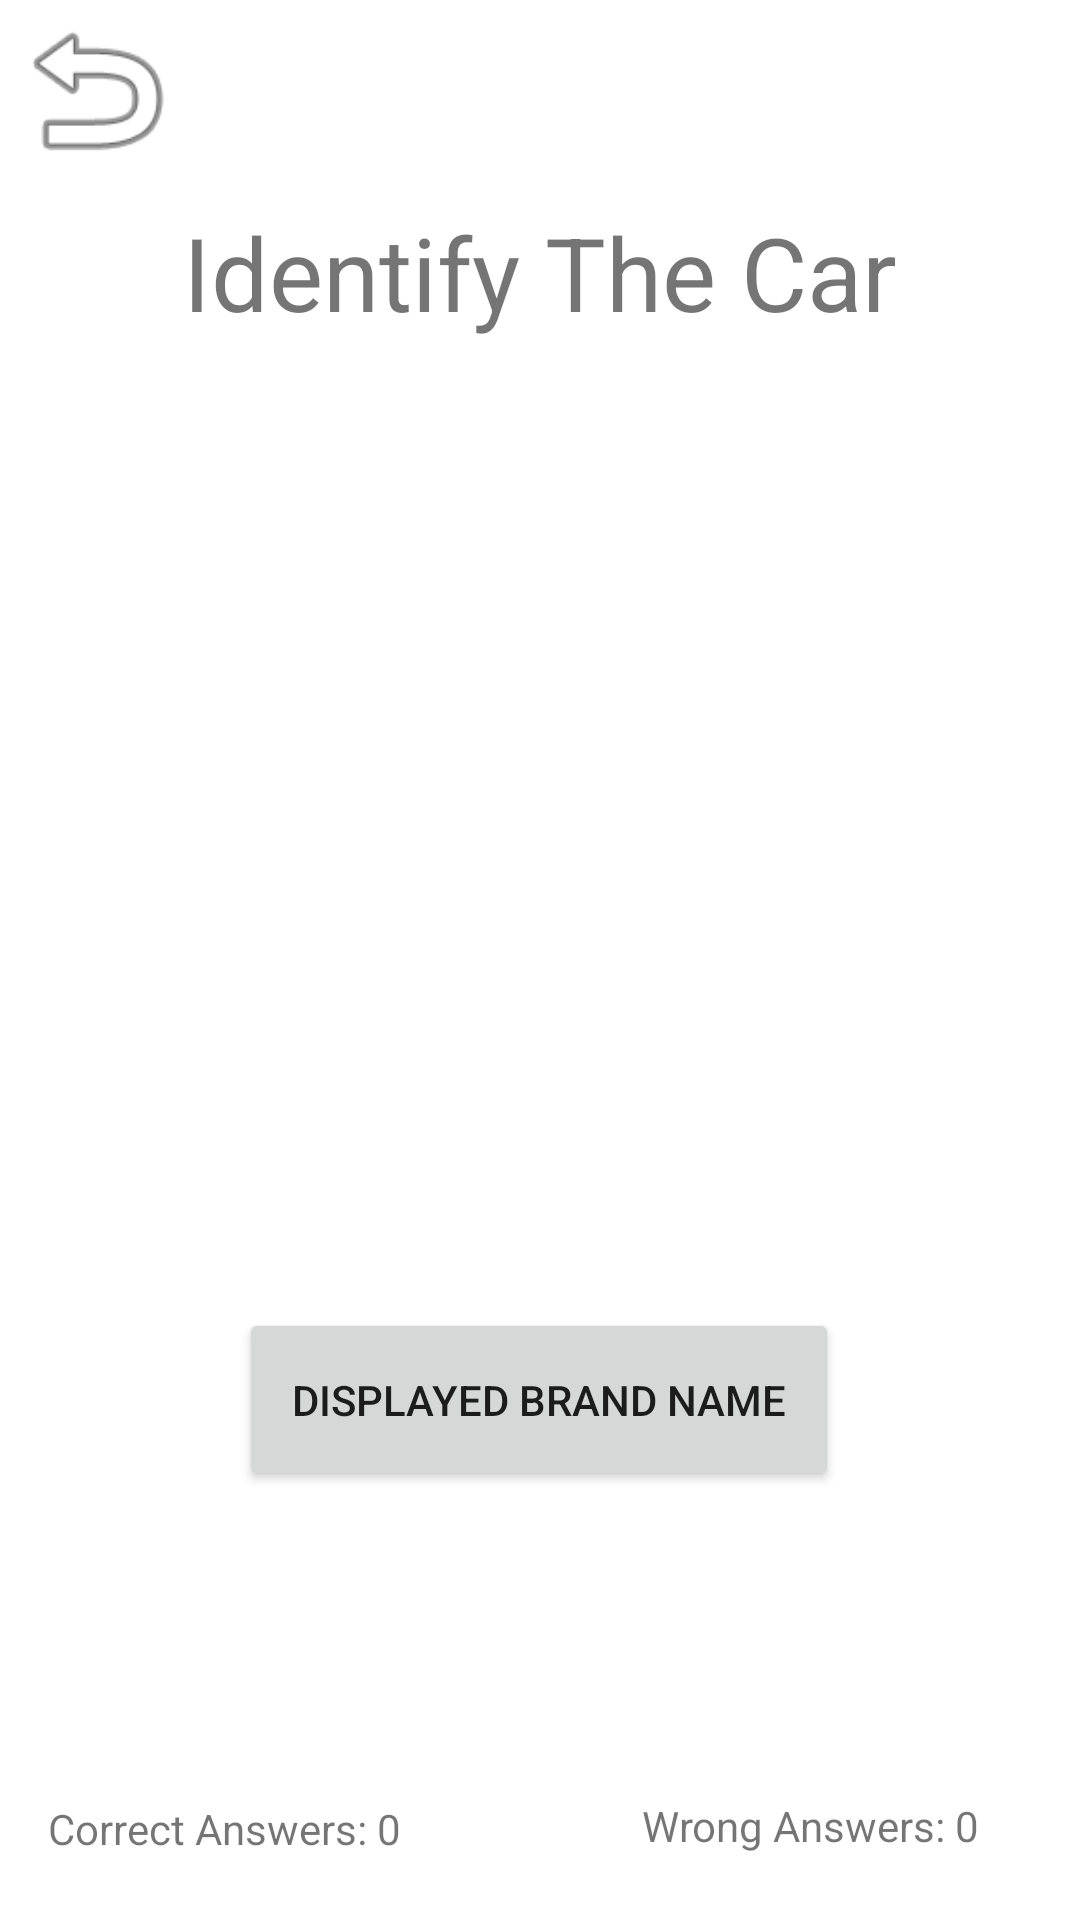

The Android layout XML behind this screen, and the referenced resources:
<!-- AndroidManifest.xml: application theme Theme.Cars -->
<!-- res/layout/activity_identify_car.xml -->
<?xml version="1.0" encoding="utf-8"?>
<androidx.constraintlayout.widget.ConstraintLayout xmlns:android="http://schemas.android.com/apk/res/android"
    xmlns:app="http://schemas.android.com/apk/res-auto"
    xmlns:tools="http://schemas.android.com/tools"
    android:layout_width="match_parent"
    android:layout_height="match_parent"
    tools:context=".IdentifyCar">

    <ImageView
        android:id="@+id/returnHome2"
        android:layout_width="64dp"
        android:layout_height="60dp"
        android:onClick="returnHome"
        app:layout_constraintStart_toStartOf="parent"
        app:layout_constraintTop_toTopOf="parent"
        app:srcCompat="@android:drawable/ic_menu_revert"
        tools:ignore="SpeakableTextPresentCheck" />

    <ImageView
        android:id="@+id/CarImage2"
        android:layout_width="92dp"
        android:layout_height="89dp"
        android:layout_marginTop="36dp"
        android:contentDescription="CarImage2"
        android:onClick="isCorrectImage"
        app:layout_constraintEnd_toEndOf="parent"
        app:layout_constraintHorizontal_bias="0.498"
        app:layout_constraintStart_toStartOf="parent"
        app:layout_constraintTop_toBottomOf="@+id/txtIdentifyCar"
        tools:srcCompat="@tools:sample/avatars" />

    <ImageView
        android:id="@+id/CarImage3"
        android:layout_width="92dp"
        android:layout_height="89dp"
        android:layout_marginTop="152dp"
        android:contentDescription="CarImage3"
        android:onClick="isCorrectImage"
        app:layout_constraintEnd_toEndOf="parent"
        app:layout_constraintHorizontal_bias="0.465"
        app:layout_constraintStart_toEndOf="@+id/CarImage2"
        app:layout_constraintTop_toTopOf="parent"
        tools:srcCompat="@tools:sample/avatars" />

    <TextView
        android:id="@+id/txtIdentifyCar"
        android:layout_width="wrap_content"
        android:layout_height="wrap_content"
        android:layout_marginTop="68dp"
        android:text="Identify The Car"
        android:textSize="34sp"
        app:layout_constraintEnd_toEndOf="parent"
        app:layout_constraintStart_toStartOf="parent"
        app:layout_constraintTop_toTopOf="parent" />

    <ImageView
        android:id="@+id/CarImage1"
        android:layout_width="92dp"
        android:layout_height="89dp"
        android:layout_marginTop="152dp"
        android:contentDescription="CarImage1"
        android:onClick="isCorrectImage"
        app:layout_constraintEnd_toStartOf="@+id/CarImage2"
        app:layout_constraintHorizontal_bias="0.46"
        app:layout_constraintStart_toStartOf="parent"
        app:layout_constraintTop_toTopOf="parent"
        tools:srcCompat="@tools:sample/avatars" />

    <TextView
        android:id="@+id/txtNameOfABrand"
        android:layout_width="130dp"
        android:layout_height="40dp"
        android:layout_marginTop="48dp"
        android:textStyle="bold"
        android:gravity="center"
        app:layout_constraintEnd_toEndOf="parent"
        app:layout_constraintHorizontal_bias="0.498"
        app:layout_constraintStart_toStartOf="parent"
        app:layout_constraintTop_toBottomOf="@+id/CarImage2" />

    <Button
        android:id="@+id/btnDisplayedBrandName"
        android:layout_width="200dp"
        android:layout_height="61dp"
        android:layout_marginBottom="36dp"
        android:onClick="btnClick"
        android:text="Displayed Brand Name"
        app:layout_constraintBottom_toTopOf="@+id/VerificationText"
        app:layout_constraintEnd_toEndOf="parent"
        app:layout_constraintHorizontal_bias="0.498"
        app:layout_constraintStart_toStartOf="parent" />

    <TextView
        android:id="@+id/timerText1"
        android:layout_width="wrap_content"
        android:layout_height="wrap_content"
        android:layout_marginBottom="32dp"
        android:textSize="24sp"
        app:layout_constraintBottom_toTopOf="@+id/btnDisplayedBrandName"
        app:layout_constraintEnd_toEndOf="parent"
        app:layout_constraintHorizontal_bias="0.498"
        app:layout_constraintStart_toStartOf="parent" />

    <TextView
        android:id="@+id/VerificationText"
        android:layout_width="wrap_content"
        android:layout_height="wrap_content"
        android:layout_marginBottom="88dp"
        app:layout_constraintBottom_toBottomOf="parent"
        app:layout_constraintEnd_toEndOf="parent"
        app:layout_constraintHorizontal_bias="0.496"
        app:layout_constraintStart_toStartOf="parent" />

    <TextView
        android:id="@+id/CorrectAnswers"
        android:layout_width="143dp"
        android:layout_height="40dp"
        android:layout_marginStart="16dp"
        android:text="Correct Answers: 0"
        app:layout_constraintBottom_toBottomOf="parent"
        app:layout_constraintStart_toStartOf="parent" />

    <TextView
        android:id="@+id/WrongAnswers"
        android:layout_width="142dp"
        android:layout_height="41dp"
        android:layout_marginEnd="4dp"
        android:text="Wrong Answers: 0"
        app:layout_constraintBottom_toBottomOf="parent"
        app:layout_constraintEnd_toEndOf="parent" />

</androidx.constraintlayout.widget.ConstraintLayout>
<!-- resources referenced by this layout -->
<resources>
  <style name="Theme.Cars" parent="Theme.MaterialComponents.DayNight.NoActionBar">
          
          <item name="colorPrimary">@color/purple_500</item>
          <item name="colorPrimaryVariant">@color/purple_700</item>
          <item name="colorOnPrimary">@color/white</item>
          
          <item name="colorSecondary">@color/teal_200</item>
          <item name="colorSecondaryVariant">@color/teal_700</item>
          <item name="colorOnSecondary">@color/black</item>
          
          <item name="android:statusBarColor" tools:targetApi="l">?attr/colorPrimaryVariant</item>
          
      </style>
  <!-- not gathered from this repository: default colours our renderer supplied (Android Studio template values) -->
  <color name="purple_500">#FF6200EE</color>
  <color name="purple_700">#FF3700B3</color>
  <color name="teal_200">#FF03DAC5</color>
  <color name="teal_700">#FF018786</color>
  <color name="black">#FF000000</color>
  <color name="white">#FFFFFFFF</color>
</resources>
